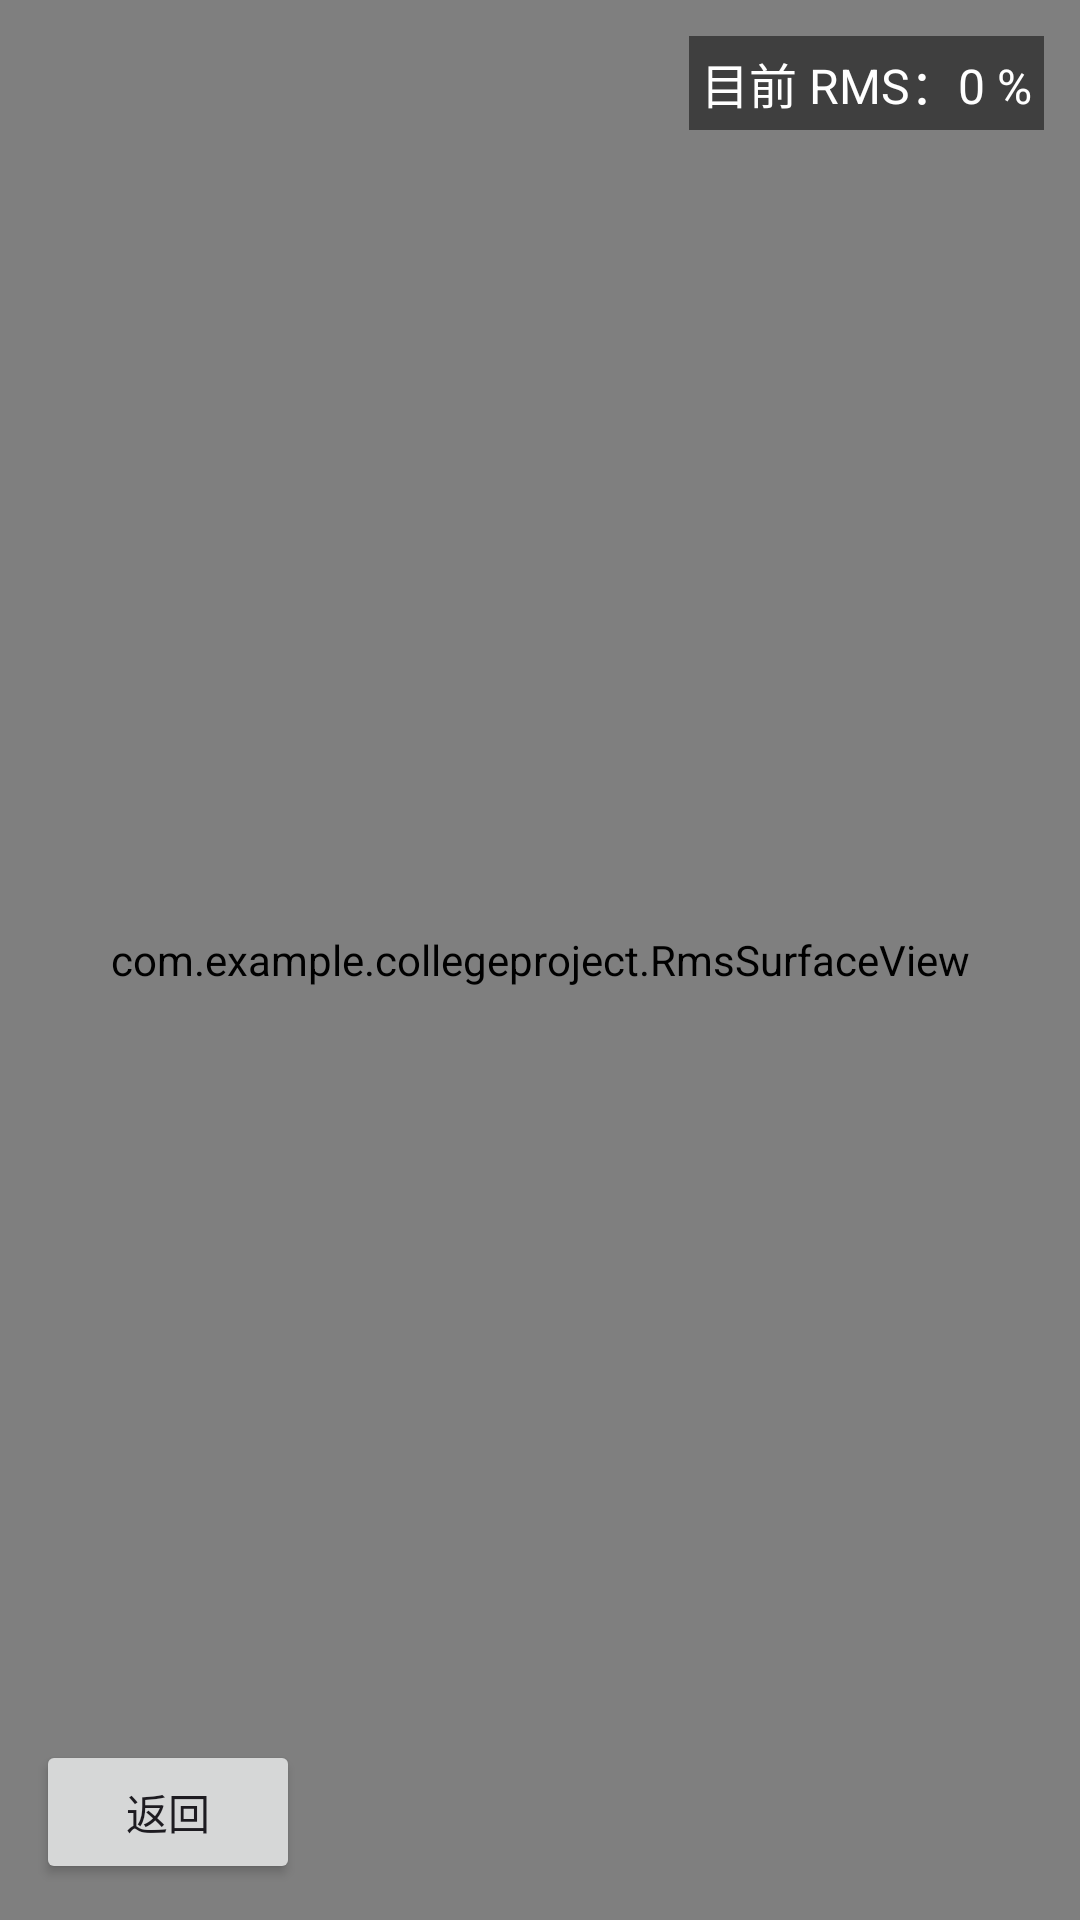

This screen was rendered from an Android layout file. Write that file and the resources it references.
<!-- AndroidManifest.xml: application theme Theme.Collegeproject -->
<!-- res/layout/activity_rms_surface.xml -->
<FrameLayout xmlns:android="http://schemas.android.com/apk/res/android"
    android:layout_width="match_parent" android:layout_height="match_parent">

    
    <com.example.collegeproject.RmsSurfaceView
        android:id="@+id/rmsSurface"
        android:layout_width="match_parent"
        android:layout_height="match_parent"/>

    
    <TextView
        android:id="@+id/tvRms"
        android:layout_width="wrap_content"
        android:layout_height="wrap_content"
        android:layout_gravity="top|end"
        android:layout_margin="12dp"
        android:text="目前 RMS：0 %"
        android:textColor="#FFFFFF"
        android:textSize="16sp"
        android:background="#80000000"
        android:padding="4dp"/>

    
    <Button
        android:id="@+id/btnBackRms"
        android:layout_width="wrap_content"
        android:layout_height="wrap_content"
        android:text="返回"
        android:layout_gravity="bottom|start"
        android:layout_margin="12dp"/>
</FrameLayout>
<!-- resources referenced by this layout -->
<resources>
  <style name="Theme.Collegeproject" parent="Base.Theme.Collegeproject" />
  <style name="Base.Theme.Collegeproject" parent="Theme.Material3.DayNight.NoActionBar">
          
          
      </style>
</resources>
